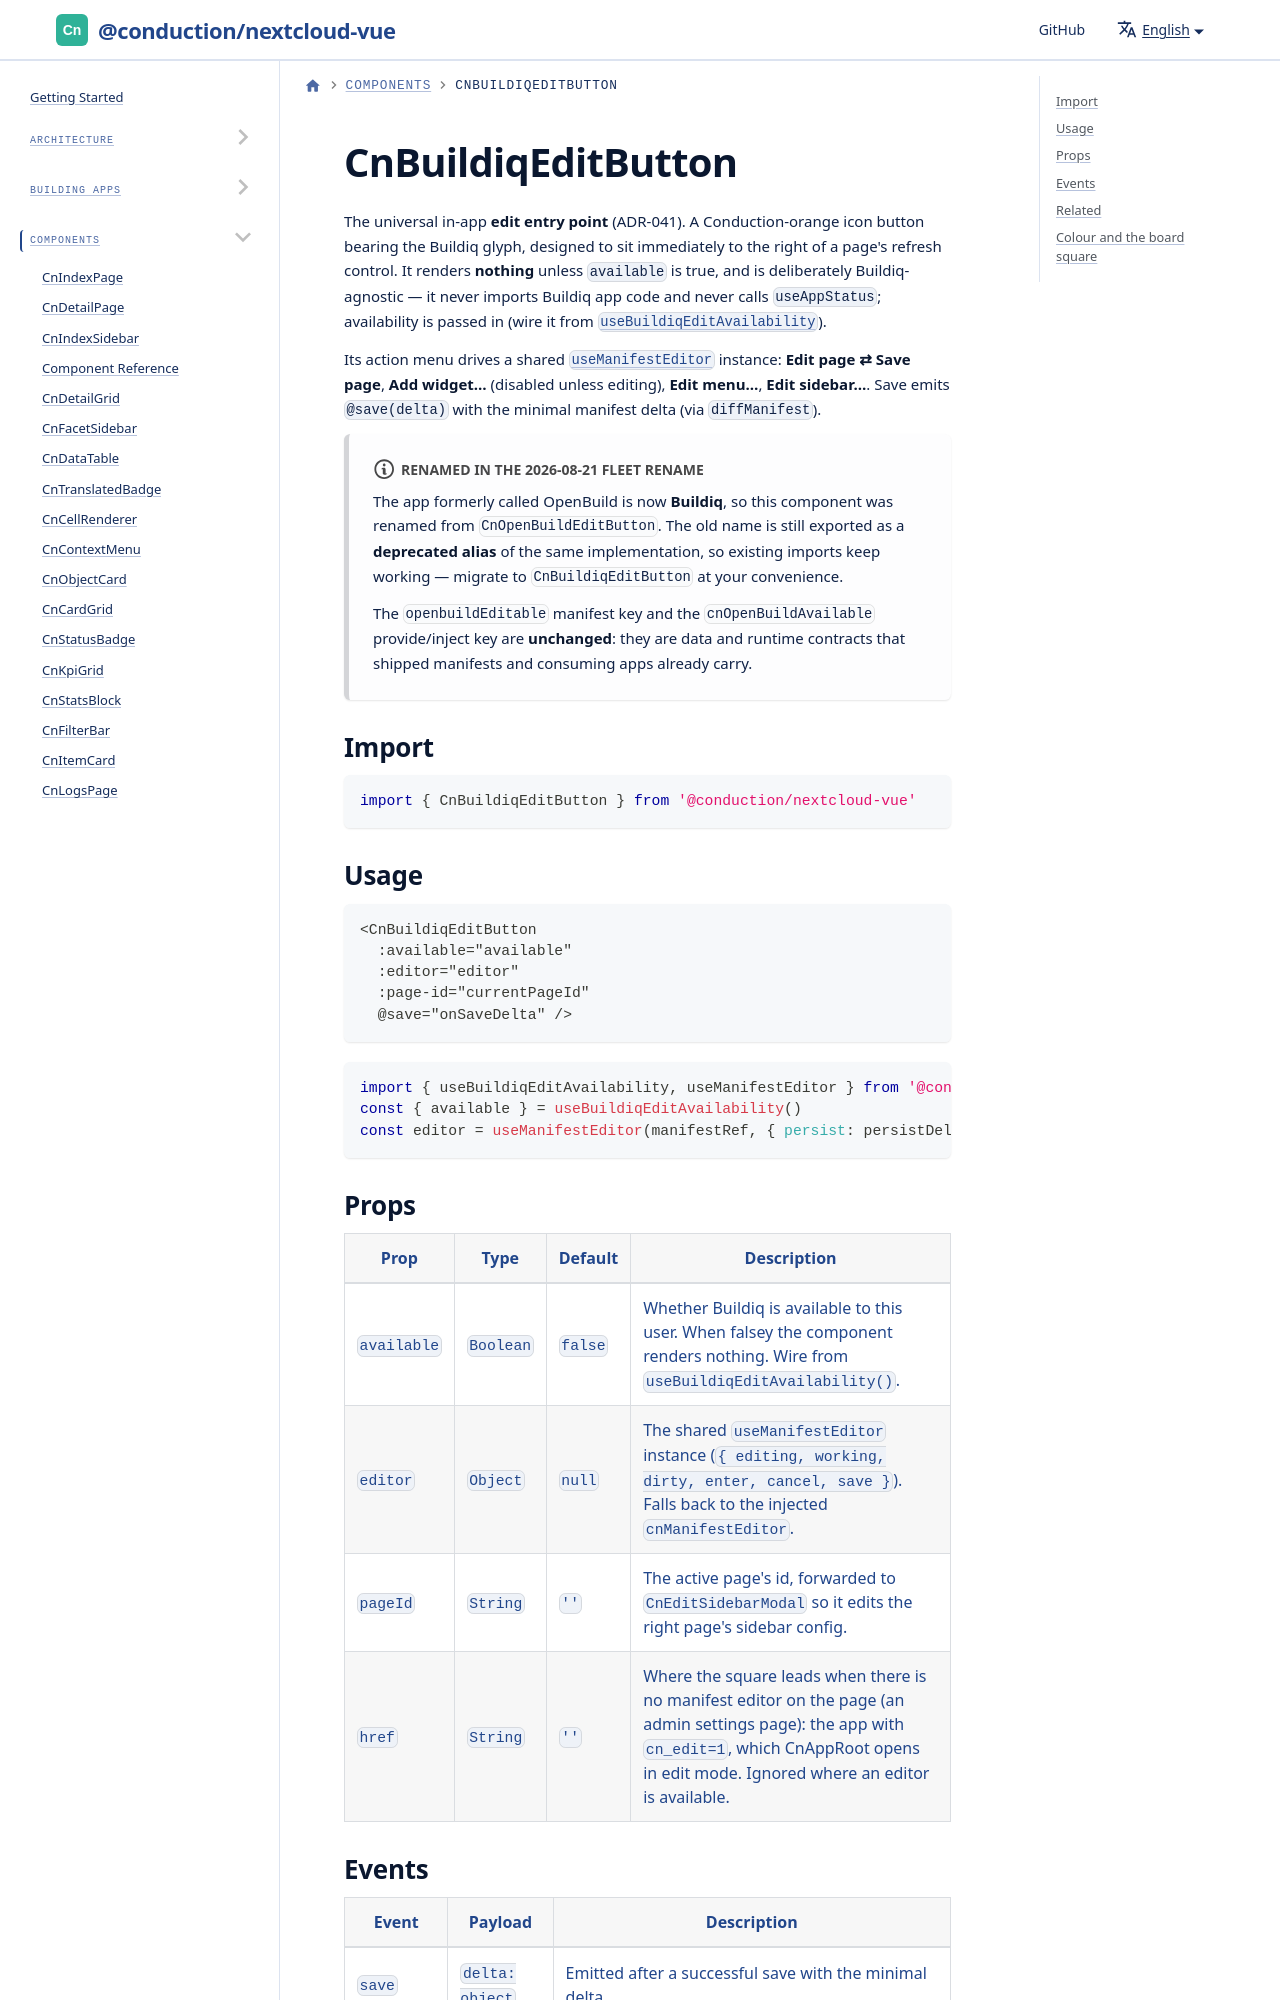

repository: ConductionNL/nextcloud-vue · page: docs/components/cn-buildiq-edit-button/index.html · generator: docusaurus

# CnBuildiqEditButton

The universal in-app **edit entry point** (ADR-041). A Conduction-orange icon
button bearing the Buildiq glyph, designed to sit immediately to the right of a
page's refresh control. It renders **nothing** unless `available` is true, and is
deliberately Buildiq-agnostic — it never imports Buildiq app code and never
calls `useAppStatus`; availability is passed in (wire it from
[`useBuildiqEditAvailability`](../utilities/composables/use-buildiq-edit-availability.md)).
